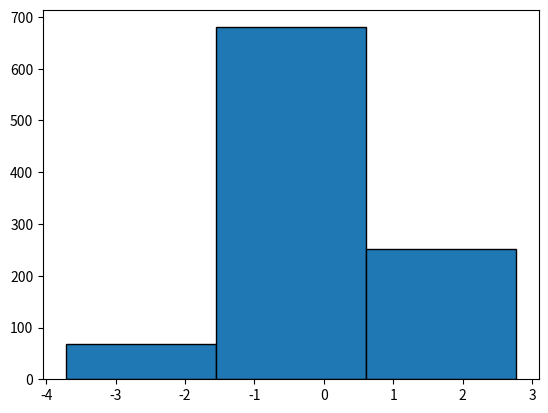

This chart was generated by the following Python code:
import matplotlib.pyplot as plt
import numpy as np


data=np.random.randn(1000)

print(data)


plt.hist(data,bins=3, edgecolor='black')    

plt.show()
